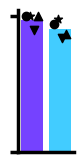
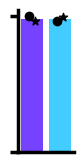
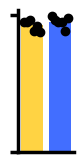
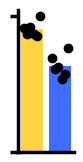
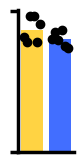
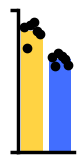

The matplotlib source for these figures, in order:
import matplotlib.pyplot as plt
import numpy as np
from scipy.stats import ttest_rel

CM = 1/2.54
RT_COLOR = "#ffd343"
OTHER_COLOR1 = "#426eff"
OTHER_COLOR2 = ["#7542ff", "#42ccff"]
MARKERS = ["o", "*", 'v', '^']

PATCH_ALL = np.asarray([210, 328, 63, 39])
OFFLINE_FN = np.asarray([12,6,10,5])
OFFLINE_FP = np.asarray([0,0,6,0])
ONLINE_FN = np.asarray([8,2])
ONLINE_FP = np.asarray([0,12])

MODEL_MEA_PRE = [95.1, 94.6, 96.2, 88.4, 92.0, 87.3]
MODEL_MEA_REC = [91.1, 86.8, 92.4, 86.6, 85.3, 100]
MODEL_NP_PRE = [81.1, 77.6, 95.8, 95.9, 77.8, 90.4]
MODEL_NP_REC = [87.6, 73.1, 88.8, 90.9, 85.0, 82.7]
RMS_MEA_PRE = [98.9, 96, 94.6, 94.4, 88.4, 97.7]
RMS_MEA_REC = [69.1, 61.1, 63, 54.1, 57.8, 76.4]
RMS_NP_PRE = [79.8, 84.9, 79, 85.9, 75.2, 73.3]
RMS_NP_REC = [66.6, 60.4, 69.7, 67.3, 65.4, 60.9]

def set_basic_plot_settings(fig):

    # Set the default font family and size
    plt.rcParams['font.family'] = 'Arial'
    plt.rcParams['font.size'] = 5

    ax = fig.get_axes()[0]

    # hide top and right spines
    ax.spines['top'].set_visible(False)
    ax.spines['right'].set_visible(False)

    # hide title
    ax.title.set_visible(False)

    # increase thickness of the bottom and left spines
    ax.spines["bottom"].set_linewidth(2.5)
    ax.spines["left"].set_linewidth(2.5)

    # increase thickness of tick marks
    ax.tick_params(axis='both', direction='out', length=6, width=2.5, colors='black')

    return ax

# # #

def plot_prec_rec(plot_vals, bar_colors, markers, width, height, save_path=0):

    # compute ttest
    print(ttest_rel(plot_vals[0], plot_vals[1]))
          
    # define figure size
    fig = plt.figure(figsize=(width, height))

    # plot bar plot
    plt.bar([0,1], [np.mean(plot_vals[0]), np.mean(plot_vals[1])], color = bar_colors)

    print([np.mean(plot_vals[0]), np.mean(plot_vals[1])])
    print([np.std(plot_vals[0]), np.std(plot_vals[1])])

    offsets = np.linspace(-len(plot_vals[0])/20, len(plot_vals[0])/20, len(plot_vals[0]))

    # for each value to plot
    for i in range(len(plot_vals[0])):

        # plot result
        plt.scatter(0+offsets[i], plot_vals[0][i], c="k", marker=markers[i])
        plt.scatter(1+offsets[i], plot_vals[1][i], c="k", marker=markers[i])

    # set basic plot parameters
    ax = set_basic_plot_settings(fig)

    # adjust ticks
    plt.xticks(ticks=[])
    plt.yticks(ticks=[0,100], labels=["",""])
    
    plt.tight_layout()

    # save results
    if save_path != 0:
        plt.savefig(save_path, format="svg")
        print("Figure saved at: {}".format(save_path))

    plt.show()


# # #

if __name__ == "__main__":

    # compute patch performance
    offline_pre = 100 * (PATCH_ALL - OFFLINE_FN) / (PATCH_ALL - OFFLINE_FN + OFFLINE_FP)
    offline_rec = 100 * (PATCH_ALL - OFFLINE_FN) / PATCH_ALL
    online_pre = 100 * (PATCH_ALL[:len(ONLINE_FP)] - ONLINE_FN) / (PATCH_ALL[:len(ONLINE_FP)] - ONLINE_FN + ONLINE_FP)
    online_rec = 100 * (PATCH_ALL[:len(ONLINE_FP)] - ONLINE_FN) / PATCH_ALL[:len(ONLINE_FP)]

    # plot patch ground truth performance figures
    plot_prec_rec([offline_pre, offline_rec], OTHER_COLOR2, MARKERS, 2 * CM, 4 * CM, 0)
    plot_prec_rec([online_pre, online_rec], OTHER_COLOR2, MARKERS[:2], 2 * CM, 4 * CM, 0)

    # plot performance of model
    plot_prec_rec([MODEL_MEA_PRE, RMS_MEA_PRE], [RT_COLOR, OTHER_COLOR1], MARKERS[0]*len(MODEL_MEA_PRE), 2 * CM, 4 * CM, 0)
    plot_prec_rec([MODEL_MEA_REC, RMS_MEA_REC], [RT_COLOR, OTHER_COLOR1], MARKERS[0]*len(MODEL_MEA_REC), 2 * CM, 4 * CM, 0)
    plot_prec_rec([MODEL_NP_PRE, RMS_NP_PRE], [RT_COLOR, OTHER_COLOR1], MARKERS[0]*len(MODEL_NP_PRE), 2 * CM, 4 * CM, 0)
    plot_prec_rec([MODEL_NP_REC, RMS_NP_REC], [RT_COLOR, OTHER_COLOR1], MARKERS[0]*len(MODEL_NP_REC), 2 * CM, 4 * CM, 0)
    


